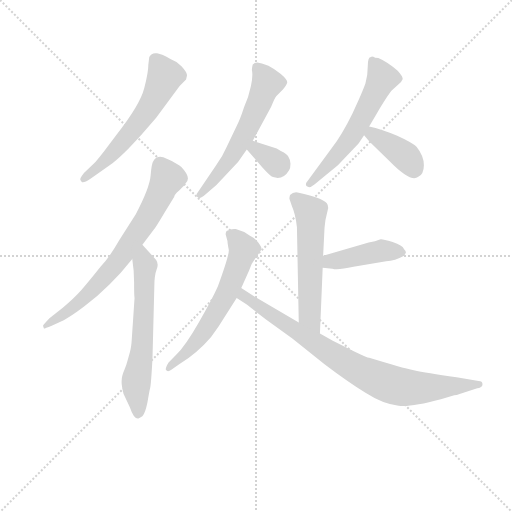
t = 0.00 s
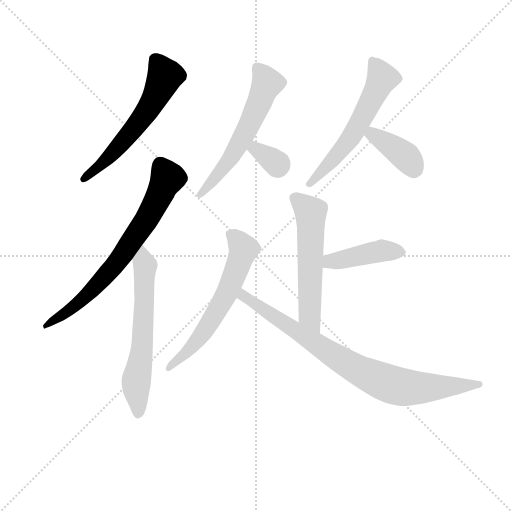
t = 1.56 s
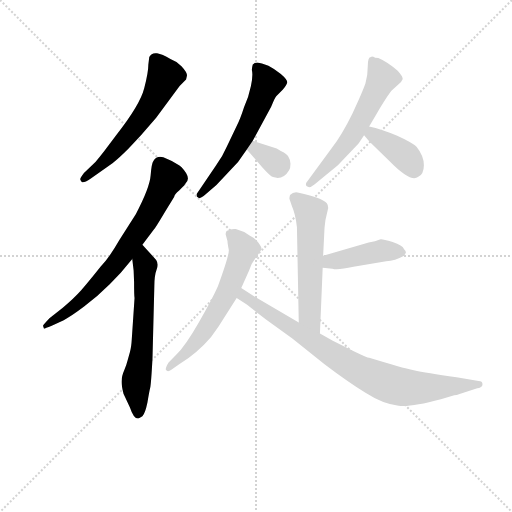
t = 3.13 s
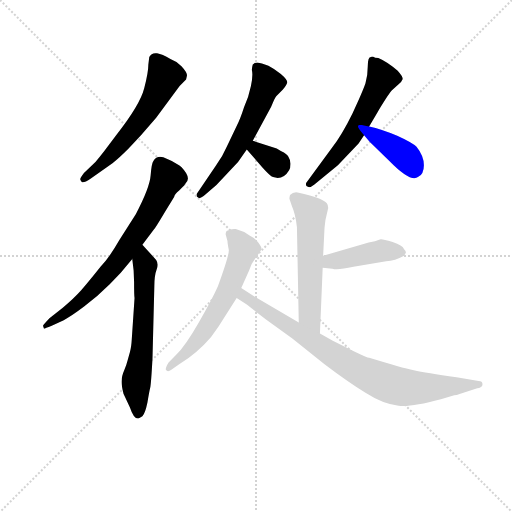
t = 4.69 s
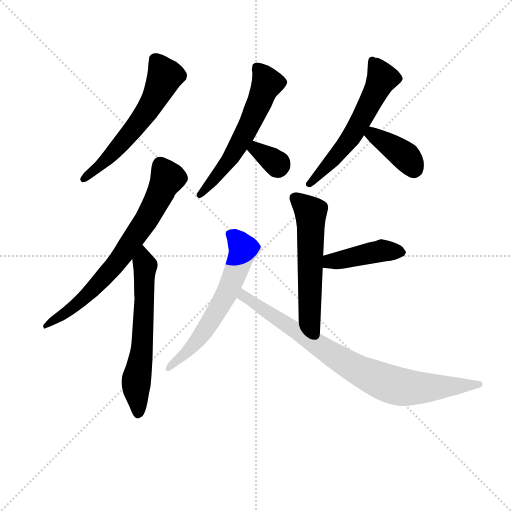
t = 6.25 s
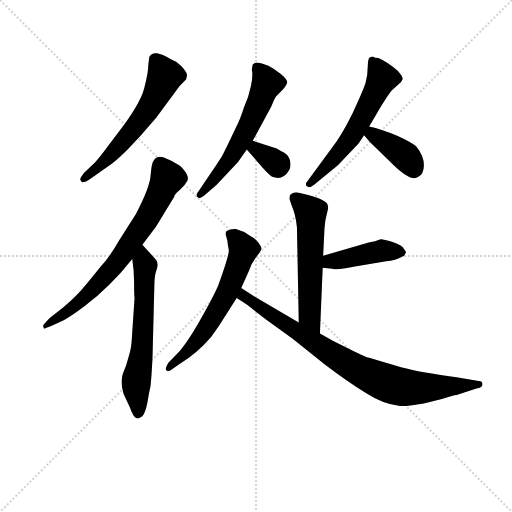
t = 7.82 s

The animated SVG that drew these frames (rendered in a browser with its animation timeline set to each time). Animation: 11 CSS @keyframes rules; one cycle of 7.82 s.

<svg version="1.1" viewBox="0 0 1024 1024" xmlns="http://www.w3.org/2000/svg">
  <g stroke="lightgray" stroke-dasharray="1,1" stroke-width="1" transform="scale(4, 4)">
    <line x1="0" y1="0" x2="256" y2="256"></line>
    <line x1="256" y1="0" x2="0" y2="256"></line>
    <line x1="128" y1="0" x2="128" y2="256"></line>
    <line x1="0" y1="128" x2="256" y2="128"></line>
  </g>
<g transform="scale(0.92, -0.92) translate(60, -900)">
   <style type="text/css">
    @keyframes keyframes0 {
      from {
       stroke: blue;
       stroke-dashoffset: 586;
       stroke-width: 128;
       }
       66% {
       animation-timing-function: step-end;
       stroke: blue;
       stroke-dashoffset: 0;
       stroke-width: 128;
       }
       to {
       stroke: black;
       stroke-width: 1024;
       }
       }
       #make-me-a-hanzi-animation-0 {
         animation: keyframes0 0.726888s both;
         animation-delay: 0.000000s;
         animation-timing-function: linear;
       }
    @keyframes keyframes1 {
      from {
       stroke: blue;
       stroke-dashoffset: 713;
       stroke-width: 128;
       }
       70% {
       animation-timing-function: step-end;
       stroke: blue;
       stroke-dashoffset: 0;
       stroke-width: 128;
       }
       to {
       stroke: black;
       stroke-width: 1024;
       }
       }
       #make-me-a-hanzi-animation-1 {
         animation: keyframes1 0.830241s both;
         animation-delay: 0.726888s;
         animation-timing-function: linear;
       }
    @keyframes keyframes2 {
      from {
       stroke: blue;
       stroke-dashoffset: 616;
       stroke-width: 128;
       }
       67% {
       animation-timing-function: step-end;
       stroke: blue;
       stroke-dashoffset: 0;
       stroke-width: 128;
       }
       to {
       stroke: black;
       stroke-width: 1024;
       }
       }
       #make-me-a-hanzi-animation-2 {
         animation: keyframes2 0.751302s both;
         animation-delay: 1.557129s;
         animation-timing-function: linear;
       }
    @keyframes keyframes3 {
      from {
       stroke: blue;
       stroke-dashoffset: 582;
       stroke-width: 128;
       }
       65% {
       animation-timing-function: step-end;
       stroke: blue;
       stroke-dashoffset: 0;
       stroke-width: 128;
       }
       to {
       stroke: black;
       stroke-width: 1024;
       }
       }
       #make-me-a-hanzi-animation-3 {
         animation: keyframes3 0.723633s both;
         animation-delay: 2.308431s;
         animation-timing-function: linear;
       }
    @keyframes keyframes4 {
      from {
       stroke: blue;
       stroke-dashoffset: 327;
       stroke-width: 128;
       }
       52% {
       animation-timing-function: step-end;
       stroke: blue;
       stroke-dashoffset: 0;
       stroke-width: 128;
       }
       to {
       stroke: black;
       stroke-width: 1024;
       }
       }
       #make-me-a-hanzi-animation-4 {
         animation: keyframes4 0.516113s both;
         animation-delay: 3.032064s;
         animation-timing-function: linear;
       }
    @keyframes keyframes5 {
      from {
       stroke: blue;
       stroke-dashoffset: 577;
       stroke-width: 128;
       }
       65% {
       animation-timing-function: step-end;
       stroke: blue;
       stroke-dashoffset: 0;
       stroke-width: 128;
       }
       to {
       stroke: black;
       stroke-width: 1024;
       }
       }
       #make-me-a-hanzi-animation-5 {
         animation: keyframes5 0.719564s both;
         animation-delay: 3.548177s;
         animation-timing-function: linear;
       }
    @keyframes keyframes6 {
      from {
       stroke: blue;
       stroke-dashoffset: 387;
       stroke-width: 128;
       }
       56% {
       animation-timing-function: step-end;
       stroke: blue;
       stroke-dashoffset: 0;
       stroke-width: 128;
       }
       to {
       stroke: black;
       stroke-width: 1024;
       }
       }
       #make-me-a-hanzi-animation-6 {
         animation: keyframes6 0.564941s both;
         animation-delay: 4.267741s;
         animation-timing-function: linear;
       }
    @keyframes keyframes7 {
      from {
       stroke: blue;
       stroke-dashoffset: 564;
       stroke-width: 128;
       }
       65% {
       animation-timing-function: step-end;
       stroke: blue;
       stroke-dashoffset: 0;
       stroke-width: 128;
       }
       to {
       stroke: black;
       stroke-width: 1024;
       }
       }
       #make-me-a-hanzi-animation-7 {
         animation: keyframes7 0.708984s both;
         animation-delay: 4.832682s;
         animation-timing-function: linear;
       }
    @keyframes keyframes8 {
      from {
       stroke: blue;
       stroke-dashoffset: 428;
       stroke-width: 128;
       }
       58% {
       animation-timing-function: step-end;
       stroke: blue;
       stroke-dashoffset: 0;
       stroke-width: 128;
       }
       to {
       stroke: black;
       stroke-width: 1024;
       }
       }
       #make-me-a-hanzi-animation-8 {
         animation: keyframes8 0.598307s both;
         animation-delay: 5.541667s;
         animation-timing-function: linear;
       }
    @keyframes keyframes9 {
      from {
       stroke: blue;
       stroke-dashoffset: 611;
       stroke-width: 128;
       }
       67% {
       animation-timing-function: step-end;
       stroke: blue;
       stroke-dashoffset: 0;
       stroke-width: 128;
       }
       to {
       stroke: black;
       stroke-width: 1024;
       }
       }
       #make-me-a-hanzi-animation-9 {
         animation: keyframes9 0.747233s both;
         animation-delay: 6.139974s;
         animation-timing-function: linear;
       }
    @keyframes keyframes10 {
      from {
       stroke: blue;
       stroke-dashoffset: 832;
       stroke-width: 128;
       }
       73% {
       animation-timing-function: step-end;
       stroke: blue;
       stroke-dashoffset: 0;
       stroke-width: 128;
       }
       to {
       stroke: black;
       stroke-width: 1024;
       }
       }
       #make-me-a-hanzi-animation-10 {
         animation: keyframes10 0.927083s both;
         animation-delay: 6.887207s;
         animation-timing-function: linear;
       }
</style>
<path d="M 279.5 644.0 L 330.5 713.0 L 344.5 727.0 L 346.5 736.0 Q 346.5 743.0 334.5 756.0 Q 322.5 768.0 310.5 772.0 Q 292.5 782.0 281.5 784.0 Q 269.5 786.0 264.5 776.0 L 262.5 760.0 Q 262.5 743.0 253.5 708.0 Q 244.5 672.0 192.5 606.0 L 165.5 570.0 Q 155.5 557.0 147.5 548.0 L 122.5 524.0 Q 113.5 512.0 114.5 510.0 Q 115.5 507.0 118.5 504.0 Q 122.5 502.0 137.5 512.0 L 184.5 545.0 Q 198.5 556.0 218.5 576.0 L 246.5 606.0 L 279.5 644.0 Z" fill="lightgray"></path> 
<path d="M 249.5 368.0 L 274.5 401.0 Q 276.5 402.0 298.5 439.0 L 318.5 472.0 Q 319.5 478.0 329.5 486.0 L 337.5 494.0 Q 338.5 494.0 342.5 500.0 Q 353.5 509.0 344.5 524.0 Q 334.5 539.0 325.5 543.0 Q 315.5 550.0 302.5 555.0 Q 282.5 565.0 273.5 550.0 Q 269.5 545.0 267.5 519.0 Q 265.5 492.0 235.5 435.0 L 199.5 378.0 Q 178.5 341.0 158.5 320.0 Q 131.5 286.0 116.5 269.0 Q 101.5 252.0 76.5 231.0 L 47.5 208.0 Q 33.5 193.0 33.5 192.0 L 35.5 186.0 Q 35.5 185.0 52.5 192.0 L 78.5 204.0 Q 94.5 212.0 123.5 234.0 Q 152.5 256.0 178.5 282.0 L 202.5 307.0 L 227.5 337.0 L 249.5 368.0 Z" fill="lightgray"></path> 
<path d="M 232.5 252.0 L 226.5 163.0 Q 225.5 145.0 222.5 135.0 L 217.5 117.0 Q 215.5 109.0 210.5 96.0 Q 204.5 82.0 204.5 73.0 Q 203.5 64.0 208.5 44.0 L 222.5 14.0 Q 230.5 -10.0 239.5 -10.0 Q 241.5 -10.0 249.5 -5.0 Q 255.5 1.0 260.5 25.0 Q 264.5 49.0 266.5 57.0 Q 268.5 65.0 271.5 121.0 L 275.5 277.0 Q 275.5 301.0 280.5 314.0 Q 285.5 326.0 279.5 335.0 L 249.5 368.0 C 229.5 390.0 223.5 367.0 227.5 337.0 L 230.5 312.0 L 231.5 287.0 Q 231.5 257.0 232.5 252.0 Z" fill="lightgray"></path> 
<path d="M 489.5 594.0 L 529.5 668.0 Q 537.5 688.0 540.5 691.0 L 554.5 705.0 Q 563.5 715.0 564.5 721.0 Q 564.5 727.0 550.5 739.0 Q 535.5 751.0 523.5 757.0 L 509.5 762.0 L 499.5 764.0 Q 493.5 764.0 493.5 763.0 Q 493.5 762.0 489.5 760.0 Q 487.5 753.0 487.5 748.0 Q 490.5 737.0 485.5 713.0 Q 480.5 688.0 470.5 667.0 Q 462.5 642.0 454.5 626.0 L 433.5 582.0 Q 424.5 561.0 409.5 540.0 L 367.5 478.0 Q 366.5 472.0 371.5 470.0 Q 376.5 468.0 386.5 477.0 L 410.5 498.0 L 457.5 548.0 L 476.5 575.0 L 489.5 594.0 Z" fill="lightgray"></path> 
<path d="M 541.5 577.0 L 489.5 594.0 C 460.5 603.0 456.5 598.0 476.5 575.0 L 510.5 536.0 Q 527.5 517.0 533.5 515.0 Q 555.5 508.0 568.5 530.0 Q 571.5 534.0 571.5 544.0 Q 570.5 554.0 567.5 558.0 Q 565.5 565.0 550.5 572.0 L 541.5 577.0 Z" fill="lightgray"></path> 
<path d="M 753.5 776.0 Q 747.5 778.0 746.5 776.0 Q 739.5 776.0 739.5 756.0 Q 739.5 736.0 734.5 719.0 Q 728.5 701.0 706.5 654.0 Q 683.5 607.0 660.5 577.0 L 605.5 502.0 Q 603.5 495.0 609.5 494.0 Q 613.5 491.0 623.5 499.0 L 674.5 541.0 L 719.5 588.0 L 731.5 606.0 L 742.5 625.0 L 759.5 654.0 Q 783.5 694.0 791.5 703.0 L 806.5 717.0 Q 813.5 722.0 815.5 728.0 Q 815.5 734.0 804.5 746.0 Q 783.5 765.0 762.5 774.0 Q 753.5 774.0 753.5 776.0 Z" fill="lightgray"></path> 
<path d="M 731.5 606.0 L 743.5 592.0 L 786.5 550.0 Q 832.5 503.0 848.5 515.0 Q 861.5 521.0 861.5 541.0 Q 861.5 561.0 845.5 581.0 Q 836.5 590.0 803.5 605.0 Q 769.5 619.0 742.5 625.0 C 713.5 632.0 711.5 629.0 731.5 606.0 Z" fill="lightgray"></path> 
<path d="M 635.5 175.0 L 641.5 318.0 L 642.5 344.0 L 645.5 405.0 L 647.5 422.0 L 653.5 448.0 Q 653.5 454.0 650.5 458.0 Q 638.5 471.0 589.5 481.0 Q 578.5 484.0 570.5 476.0 Q 568.5 469.0 569.5 467.0 L 574.5 452.0 Q 582.5 434.0 585.5 406.0 L 589.5 199.0 C 590.5 169.0 634.5 145.0 635.5 175.0 Z" fill="lightgray"></path> 
<path d="M 641.5 318.0 L 662.5 316.0 Q 672.5 312.0 708.5 320.0 L 779.5 332.0 Q 798.5 333.0 818.5 344.0 L 822.5 351.0 Q 822.5 354.0 818.5 358.0 Q 815.5 367.0 793.5 374.0 Q 770.5 381.0 767.5 380.0 Q 755.5 375.0 741.5 373.0 L 642.5 344.0 C 613.5 336.0 611.5 321.0 641.5 318.0 Z" fill="lightgray"></path> 
<path d="M 437.5 356.0 Q 437.5 343.0 413.5 277.0 Q 399.5 246.0 371.5 198.0 Q 343.5 149.0 322.5 128.0 L 306.5 112.0 Q 299.5 101.0 300.5 96.0 Q 304.5 90.0 312.5 96.0 L 329.5 108.0 Q 369.5 133.0 398.5 167.0 L 415.5 191.0 L 454.5 252.0 L 464.5 274.0 L 481.5 312.0 Q 486.5 328.0 497.5 342.0 Q 508.5 356.0 508.5 360.0 Q 508.5 363.0 501.5 373.0 Q 494.5 382.0 482.5 388.0 Q 468.5 398.0 452.5 402.0 Q 442.5 403.0 432.5 398.0 Q 430.5 394.0 430.5 391.0 L 434.5 376.0 Q 434.5 371.0 437.5 356.0 Z" fill="lightgray"></path> 
<path d="M 454.5 252.0 L 476.5 238.0 L 517.5 206.0 L 575.5 164.0 L 645.5 108.0 Q 695.5 70.0 734.5 46.0 Q 773.5 21.0 806.5 18.0 Q 830.5 14.0 898.5 32.0 L 927.5 41.0 Q 933.5 41.0 937.5 43.0 L 977.5 56.0 Q 986.5 57.0 988.5 62.0 Q 990.5 72.0 980.5 72.0 L 932.5 80.0 Q 865.5 89.0 839.5 95.0 Q 813.5 101.0 744.5 122.0 Q 737.5 122.0 700.5 141.0 L 663.5 159.0 L 635.5 175.0 L 589.5 199.0 L 490.5 257.0 L 464.5 274.0 C 439.5 290.0 429.5 268.0 454.5 252.0 Z" fill="lightgray"></path> 
      <clipPath id="make-me-a-hanzi-clip-0">
      <path d="M 279.5 644.0 L 330.5 713.0 L 344.5 727.0 L 346.5 736.0 Q 346.5 743.0 334.5 756.0 Q 322.5 768.0 310.5 772.0 Q 292.5 782.0 281.5 784.0 Q 269.5 786.0 264.5 776.0 L 262.5 760.0 Q 262.5 743.0 253.5 708.0 Q 244.5 672.0 192.5 606.0 L 165.5 570.0 Q 155.5 557.0 147.5 548.0 L 122.5 524.0 Q 113.5 512.0 114.5 510.0 Q 115.5 507.0 118.5 504.0 Q 122.5 502.0 137.5 512.0 L 184.5 545.0 Q 198.5 556.0 218.5 576.0 L 246.5 606.0 L 279.5 644.0 Z" fill="lightgray"></path>
      </clipPath>
      <path clip-path="url(#make-me-a-hanzi-clip-0)" d="M 277.5 770.0 L 298.5 735.0 L 271.5 677.0 L 209.5 594.0 L 121.5 510.0 " fill="none" id="make-me-a-hanzi-animation-0" stroke-dasharray="458 916" stroke-linecap="round"></path>

      <clipPath id="make-me-a-hanzi-clip-1">
      <path d="M 249.5 368.0 L 274.5 401.0 Q 276.5 402.0 298.5 439.0 L 318.5 472.0 Q 319.5 478.0 329.5 486.0 L 337.5 494.0 Q 338.5 494.0 342.5 500.0 Q 353.5 509.0 344.5 524.0 Q 334.5 539.0 325.5 543.0 Q 315.5 550.0 302.5 555.0 Q 282.5 565.0 273.5 550.0 Q 269.5 545.0 267.5 519.0 Q 265.5 492.0 235.5 435.0 L 199.5 378.0 Q 178.5 341.0 158.5 320.0 Q 131.5 286.0 116.5 269.0 Q 101.5 252.0 76.5 231.0 L 47.5 208.0 Q 33.5 193.0 33.5 192.0 L 35.5 186.0 Q 35.5 185.0 52.5 192.0 L 78.5 204.0 Q 94.5 212.0 123.5 234.0 Q 152.5 256.0 178.5 282.0 L 202.5 307.0 L 227.5 337.0 L 249.5 368.0 Z" fill="lightgray"></path>
      </clipPath>
      <path clip-path="url(#make-me-a-hanzi-clip-1)" d="M 290.5 540.0 L 304.5 513.0 L 270.5 442.0 L 212.5 355.0 L 109.5 239.0 L 36.5 190.0 " fill="none" id="make-me-a-hanzi-animation-1" stroke-dasharray="585 1170" stroke-linecap="round"></path>

      <clipPath id="make-me-a-hanzi-clip-2">
      <path d="M 232.5 252.0 L 226.5 163.0 Q 225.5 145.0 222.5 135.0 L 217.5 117.0 Q 215.5 109.0 210.5 96.0 Q 204.5 82.0 204.5 73.0 Q 203.5 64.0 208.5 44.0 L 222.5 14.0 Q 230.5 -10.0 239.5 -10.0 Q 241.5 -10.0 249.5 -5.0 Q 255.5 1.0 260.5 25.0 Q 264.5 49.0 266.5 57.0 Q 268.5 65.0 271.5 121.0 L 275.5 277.0 Q 275.5 301.0 280.5 314.0 Q 285.5 326.0 279.5 335.0 L 249.5 368.0 C 229.5 390.0 223.5 367.0 227.5 337.0 L 230.5 312.0 L 231.5 287.0 Q 231.5 257.0 232.5 252.0 Z" fill="lightgray"></path>
      </clipPath>
      <path clip-path="url(#make-me-a-hanzi-clip-2)" d="M 250.5 359.0 L 254.5 254.0 L 249.5 145.0 L 235.5 58.0 L 240.5 1.0 " fill="none" id="make-me-a-hanzi-animation-2" stroke-dasharray="488 976" stroke-linecap="round"></path>

      <clipPath id="make-me-a-hanzi-clip-3">
      <path d="M 489.5 594.0 L 529.5 668.0 Q 537.5 688.0 540.5 691.0 L 554.5 705.0 Q 563.5 715.0 564.5 721.0 Q 564.5 727.0 550.5 739.0 Q 535.5 751.0 523.5 757.0 L 509.5 762.0 L 499.5 764.0 Q 493.5 764.0 493.5 763.0 Q 493.5 762.0 489.5 760.0 Q 487.5 753.0 487.5 748.0 Q 490.5 737.0 485.5 713.0 Q 480.5 688.0 470.5 667.0 Q 462.5 642.0 454.5 626.0 L 433.5 582.0 Q 424.5 561.0 409.5 540.0 L 367.5 478.0 Q 366.5 472.0 371.5 470.0 Q 376.5 468.0 386.5 477.0 L 410.5 498.0 L 457.5 548.0 L 476.5 575.0 L 489.5 594.0 Z" fill="lightgray"></path>
      </clipPath>
      <path clip-path="url(#make-me-a-hanzi-clip-3)" d="M 498.5 752.0 L 520.5 719.0 L 502.5 674.0 L 440.5 555.0 L 373.5 476.0 " fill="none" id="make-me-a-hanzi-animation-3" stroke-dasharray="454 908" stroke-linecap="round"></path>

      <clipPath id="make-me-a-hanzi-clip-4">
      <path d="M 541.5 577.0 L 489.5 594.0 C 460.5 603.0 456.5 598.0 476.5 575.0 L 510.5 536.0 Q 527.5 517.0 533.5 515.0 Q 555.5 508.0 568.5 530.0 Q 571.5 534.0 571.5 544.0 Q 570.5 554.0 567.5 558.0 Q 565.5 565.0 550.5 572.0 L 541.5 577.0 Z" fill="lightgray"></path>
      </clipPath>
      <path clip-path="url(#make-me-a-hanzi-clip-4)" d="M 486.5 575.0 L 495.5 576.0 L 527.5 556.0 L 542.5 537.0 " fill="none" id="make-me-a-hanzi-animation-4" stroke-dasharray="199 398" stroke-linecap="round"></path>

      <clipPath id="make-me-a-hanzi-clip-5">
      <path d="M 753.5 776.0 Q 747.5 778.0 746.5 776.0 Q 739.5 776.0 739.5 756.0 Q 739.5 736.0 734.5 719.0 Q 728.5 701.0 706.5 654.0 Q 683.5 607.0 660.5 577.0 L 605.5 502.0 Q 603.5 495.0 609.5 494.0 Q 613.5 491.0 623.5 499.0 L 674.5 541.0 L 719.5 588.0 L 731.5 606.0 L 742.5 625.0 L 759.5 654.0 Q 783.5 694.0 791.5 703.0 L 806.5 717.0 Q 813.5 722.0 815.5 728.0 Q 815.5 734.0 804.5 746.0 Q 783.5 765.0 762.5 774.0 Q 753.5 774.0 753.5 776.0 Z" fill="lightgray"></path>
      </clipPath>
      <path clip-path="url(#make-me-a-hanzi-clip-5)" d="M 750.5 767.0 L 771.5 730.0 L 744.5 675.0 L 692.5 587.0 L 614.5 502.0 " fill="none" id="make-me-a-hanzi-animation-5" stroke-dasharray="449 898" stroke-linecap="round"></path>

      <clipPath id="make-me-a-hanzi-clip-6">
      <path d="M 731.5 606.0 L 743.5 592.0 L 786.5 550.0 Q 832.5 503.0 848.5 515.0 Q 861.5 521.0 861.5 541.0 Q 861.5 561.0 845.5 581.0 Q 836.5 590.0 803.5 605.0 Q 769.5 619.0 742.5 625.0 C 713.5 632.0 711.5 629.0 731.5 606.0 Z" fill="lightgray"></path>
      </clipPath>
      <path clip-path="url(#make-me-a-hanzi-clip-6)" d="M 740.5 607.0 L 749.5 608.0 L 810.5 569.0 L 834.5 544.0 L 839.5 530.0 " fill="none" id="make-me-a-hanzi-animation-6" stroke-dasharray="259 518" stroke-linecap="round"></path>

      <clipPath id="make-me-a-hanzi-clip-7">
      <path d="M 635.5 175.0 L 641.5 318.0 L 642.5 344.0 L 645.5 405.0 L 647.5 422.0 L 653.5 448.0 Q 653.5 454.0 650.5 458.0 Q 638.5 471.0 589.5 481.0 Q 578.5 484.0 570.5 476.0 Q 568.5 469.0 569.5 467.0 L 574.5 452.0 Q 582.5 434.0 585.5 406.0 L 589.5 199.0 C 590.5 169.0 634.5 145.0 635.5 175.0 Z" fill="lightgray"></path>
      </clipPath>
      <path clip-path="url(#make-me-a-hanzi-clip-7)" d="M 579.5 470.0 L 615.5 436.0 L 612.5 223.0 L 615.5 208.0 L 632.5 183.0 " fill="none" id="make-me-a-hanzi-animation-7" stroke-dasharray="436 872" stroke-linecap="round"></path>

      <clipPath id="make-me-a-hanzi-clip-8">
      <path d="M 641.5 318.0 L 662.5 316.0 Q 672.5 312.0 708.5 320.0 L 779.5 332.0 Q 798.5 333.0 818.5 344.0 L 822.5 351.0 Q 822.5 354.0 818.5 358.0 Q 815.5 367.0 793.5 374.0 Q 770.5 381.0 767.5 380.0 Q 755.5 375.0 741.5 373.0 L 642.5 344.0 C 613.5 336.0 611.5 321.0 641.5 318.0 Z" fill="lightgray"></path>
      </clipPath>
      <path clip-path="url(#make-me-a-hanzi-clip-8)" d="M 647.5 324.0 L 658.5 332.0 L 768.5 355.0 L 814.5 351.0 " fill="none" id="make-me-a-hanzi-animation-8" stroke-dasharray="300 600" stroke-linecap="round"></path>

      <clipPath id="make-me-a-hanzi-clip-9">
      <path d="M 437.5 356.0 Q 437.5 343.0 413.5 277.0 Q 399.5 246.0 371.5 198.0 Q 343.5 149.0 322.5 128.0 L 306.5 112.0 Q 299.5 101.0 300.5 96.0 Q 304.5 90.0 312.5 96.0 L 329.5 108.0 Q 369.5 133.0 398.5 167.0 L 415.5 191.0 L 454.5 252.0 L 464.5 274.0 L 481.5 312.0 Q 486.5 328.0 497.5 342.0 Q 508.5 356.0 508.5 360.0 Q 508.5 363.0 501.5 373.0 Q 494.5 382.0 482.5 388.0 Q 468.5 398.0 452.5 402.0 Q 442.5 403.0 432.5 398.0 Q 430.5 394.0 430.5 391.0 L 434.5 376.0 Q 434.5 371.0 437.5 356.0 Z" fill="lightgray"></path>
      </clipPath>
      <path clip-path="url(#make-me-a-hanzi-clip-9)" d="M 440.5 392.0 L 452.5 383.0 L 468.5 355.0 L 431.5 258.0 L 371.5 163.0 L 306.5 98.0 " fill="none" id="make-me-a-hanzi-animation-9" stroke-dasharray="483 966" stroke-linecap="round"></path>

      <clipPath id="make-me-a-hanzi-clip-10">
      <path d="M 454.5 252.0 L 476.5 238.0 L 517.5 206.0 L 575.5 164.0 L 645.5 108.0 Q 695.5 70.0 734.5 46.0 Q 773.5 21.0 806.5 18.0 Q 830.5 14.0 898.5 32.0 L 927.5 41.0 Q 933.5 41.0 937.5 43.0 L 977.5 56.0 Q 986.5 57.0 988.5 62.0 Q 990.5 72.0 980.5 72.0 L 932.5 80.0 Q 865.5 89.0 839.5 95.0 Q 813.5 101.0 744.5 122.0 Q 737.5 122.0 700.5 141.0 L 663.5 159.0 L 635.5 175.0 L 589.5 199.0 L 490.5 257.0 L 464.5 274.0 C 439.5 290.0 429.5 268.0 454.5 252.0 Z" fill="lightgray"></path>
      </clipPath>
      <path clip-path="url(#make-me-a-hanzi-clip-10)" d="M 468.5 266.0 L 469.5 256.0 L 683.5 116.0 L 786.5 65.0 L 843.5 56.0 L 980.5 64.0 " fill="none" id="make-me-a-hanzi-animation-10" stroke-dasharray="704 1408" stroke-linecap="round"></path>

</g>
</svg>
